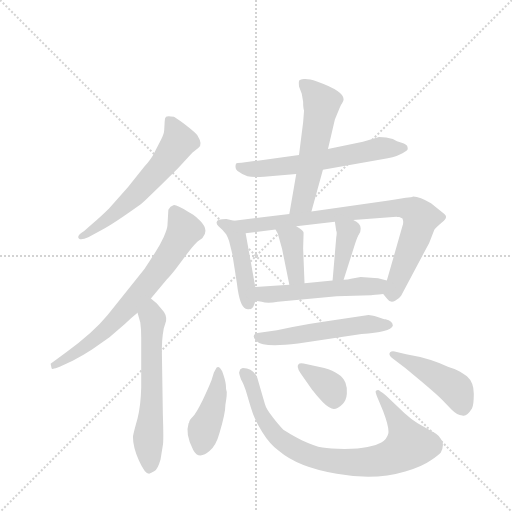
t = 0.00 s
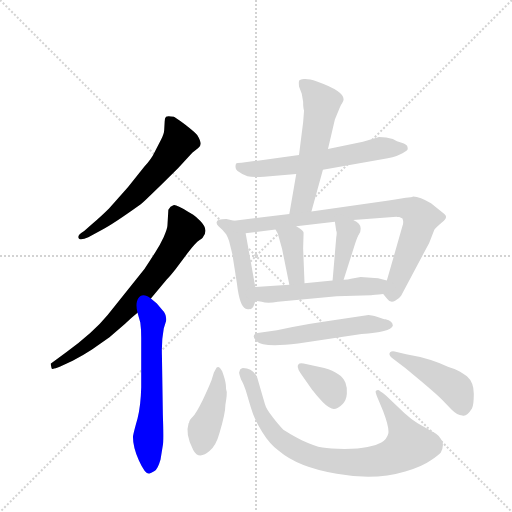
t = 2.11 s
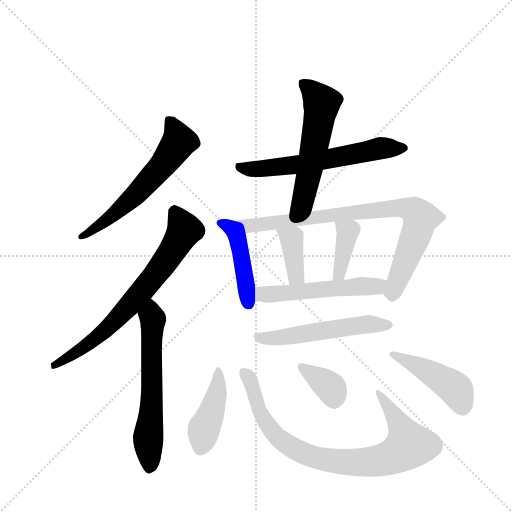
t = 4.23 s
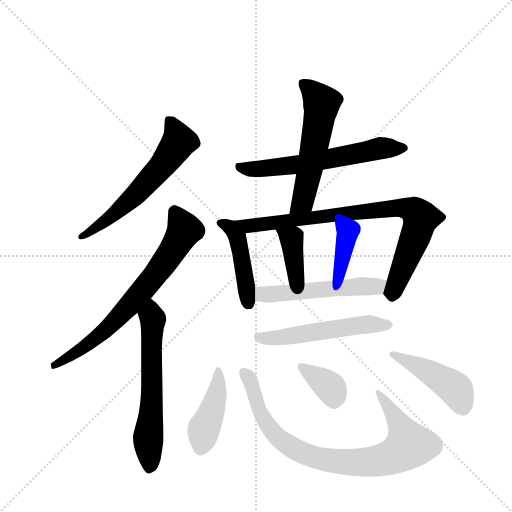
t = 6.34 s
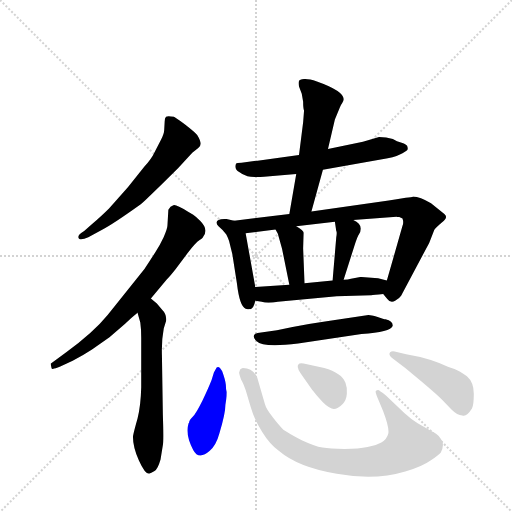
t = 8.45 s
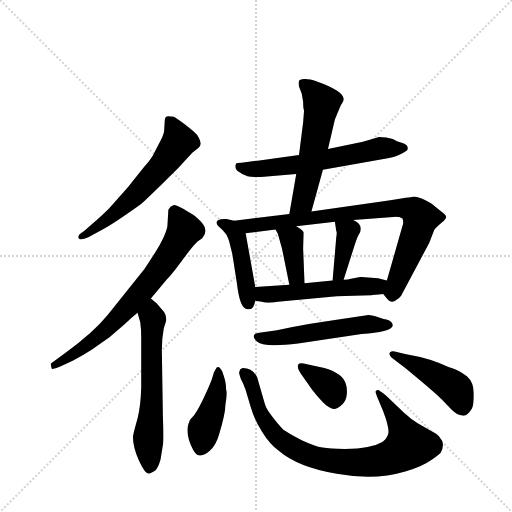
t = 10.57 s

The animated SVG that drew these frames (rendered in a browser with its animation timeline set to each time). Animation: 15 CSS @keyframes rules; one cycle of 10.57 s.

<svg version="1.1" viewBox="0 0 1024 1024" xmlns="http://www.w3.org/2000/svg">
  <g stroke="lightgray" stroke-dasharray="1,1" stroke-width="1" transform="scale(4, 4)">
    <line x1="0" y1="0" x2="256" y2="256"></line>
    <line x1="256" y1="0" x2="0" y2="256"></line>
    <line x1="128" y1="0" x2="128" y2="256"></line>
    <line x1="0" y1="128" x2="256" y2="128"></line>
  </g>
  <g transform="scale(0.92, -0.92) translate(60, -900)">
    <style type="text/css">
      
        @keyframes keyframes0 {
          from {
            stroke: blue;
            stroke-dashoffset: 608;
            stroke-width: 128;
          }
          66% {
            animation-timing-function: step-end;
            stroke: blue;
            stroke-dashoffset: 0;
            stroke-width: 128;
          }
          to {
            stroke: black;
            stroke-width: 1024;
          }
        }
        #make-me-a-hanzi-animation-0 {
          animation: keyframes0 0.7447916666666666s both;
          animation-delay: 0s;
          animation-timing-function: linear;
        }
      
        @keyframes keyframes1 {
          from {
            stroke: blue;
            stroke-dashoffset: 715;
            stroke-width: 128;
          }
          70% {
            animation-timing-function: step-end;
            stroke: blue;
            stroke-dashoffset: 0;
            stroke-width: 128;
          }
          to {
            stroke: black;
            stroke-width: 1024;
          }
        }
        #make-me-a-hanzi-animation-1 {
          animation: keyframes1 0.8318684895833334s both;
          animation-delay: 0.7447916666666666s;
          animation-timing-function: linear;
        }
      
        @keyframes keyframes2 {
          from {
            stroke: blue;
            stroke-dashoffset: 618;
            stroke-width: 128;
          }
          67% {
            animation-timing-function: step-end;
            stroke: blue;
            stroke-dashoffset: 0;
            stroke-width: 128;
          }
          to {
            stroke: black;
            stroke-width: 1024;
          }
        }
        #make-me-a-hanzi-animation-2 {
          animation: keyframes2 0.7529296875s both;
          animation-delay: 1.57666015625s;
          animation-timing-function: linear;
        }
      
        @keyframes keyframes3 {
          from {
            stroke: blue;
            stroke-dashoffset: 617;
            stroke-width: 128;
          }
          67% {
            animation-timing-function: step-end;
            stroke: blue;
            stroke-dashoffset: 0;
            stroke-width: 128;
          }
          to {
            stroke: black;
            stroke-width: 1024;
          }
        }
        #make-me-a-hanzi-animation-3 {
          animation: keyframes3 0.7521158854166666s both;
          animation-delay: 2.32958984375s;
          animation-timing-function: linear;
        }
      
        @keyframes keyframes4 {
          from {
            stroke: blue;
            stroke-dashoffset: 564;
            stroke-width: 128;
          }
          65% {
            animation-timing-function: step-end;
            stroke: blue;
            stroke-dashoffset: 0;
            stroke-width: 128;
          }
          to {
            stroke: black;
            stroke-width: 1024;
          }
        }
        #make-me-a-hanzi-animation-4 {
          animation: keyframes4 0.708984375s both;
          animation-delay: 3.0817057291666665s;
          animation-timing-function: linear;
        }
      
        @keyframes keyframes5 {
          from {
            stroke: blue;
            stroke-dashoffset: 452;
            stroke-width: 128;
          }
          60% {
            animation-timing-function: step-end;
            stroke: blue;
            stroke-dashoffset: 0;
            stroke-width: 128;
          }
          to {
            stroke: black;
            stroke-width: 1024;
          }
        }
        #make-me-a-hanzi-animation-5 {
          animation: keyframes5 0.6178385416666666s both;
          animation-delay: 3.7906901041666665s;
          animation-timing-function: linear;
        }
      
        @keyframes keyframes6 {
          from {
            stroke: blue;
            stroke-dashoffset: 849;
            stroke-width: 128;
          }
          73% {
            animation-timing-function: step-end;
            stroke: blue;
            stroke-dashoffset: 0;
            stroke-width: 128;
          }
          to {
            stroke: black;
            stroke-width: 1024;
          }
        }
        #make-me-a-hanzi-animation-6 {
          animation: keyframes6 0.94091796875s both;
          animation-delay: 4.408528645833333s;
          animation-timing-function: linear;
        }
      
        @keyframes keyframes7 {
          from {
            stroke: blue;
            stroke-dashoffset: 386;
            stroke-width: 128;
          }
          56% {
            animation-timing-function: step-end;
            stroke: blue;
            stroke-dashoffset: 0;
            stroke-width: 128;
          }
          to {
            stroke: black;
            stroke-width: 1024;
          }
        }
        #make-me-a-hanzi-animation-7 {
          animation: keyframes7 0.5641276041666666s both;
          animation-delay: 5.349446614583333s;
          animation-timing-function: linear;
        }
      
        @keyframes keyframes8 {
          from {
            stroke: blue;
            stroke-dashoffset: 390;
            stroke-width: 128;
          }
          56% {
            animation-timing-function: step-end;
            stroke: blue;
            stroke-dashoffset: 0;
            stroke-width: 128;
          }
          to {
            stroke: black;
            stroke-width: 1024;
          }
        }
        #make-me-a-hanzi-animation-8 {
          animation: keyframes8 0.5673828125s both;
          animation-delay: 5.91357421875s;
          animation-timing-function: linear;
        }
      
        @keyframes keyframes9 {
          from {
            stroke: blue;
            stroke-dashoffset: 533;
            stroke-width: 128;
          }
          63% {
            animation-timing-function: step-end;
            stroke: blue;
            stroke-dashoffset: 0;
            stroke-width: 128;
          }
          to {
            stroke: black;
            stroke-width: 1024;
          }
        }
        #make-me-a-hanzi-animation-9 {
          animation: keyframes9 0.6837565104166666s both;
          animation-delay: 6.48095703125s;
          animation-timing-function: linear;
        }
      
        @keyframes keyframes10 {
          from {
            stroke: blue;
            stroke-dashoffset: 545;
            stroke-width: 128;
          }
          64% {
            animation-timing-function: step-end;
            stroke: blue;
            stroke-dashoffset: 0;
            stroke-width: 128;
          }
          to {
            stroke: black;
            stroke-width: 1024;
          }
        }
        #make-me-a-hanzi-animation-10 {
          animation: keyframes10 0.6935221354166666s both;
          animation-delay: 7.164713541666667s;
          animation-timing-function: linear;
        }
      
        @keyframes keyframes11 {
          from {
            stroke: blue;
            stroke-dashoffset: 427;
            stroke-width: 128;
          }
          58% {
            animation-timing-function: step-end;
            stroke: blue;
            stroke-dashoffset: 0;
            stroke-width: 128;
          }
          to {
            stroke: black;
            stroke-width: 1024;
          }
        }
        #make-me-a-hanzi-animation-11 {
          animation: keyframes11 0.5974934895833334s both;
          animation-delay: 7.858235677083334s;
          animation-timing-function: linear;
        }
      
        @keyframes keyframes12 {
          from {
            stroke: blue;
            stroke-dashoffset: 860;
            stroke-width: 128;
          }
          74% {
            animation-timing-function: step-end;
            stroke: blue;
            stroke-dashoffset: 0;
            stroke-width: 128;
          }
          to {
            stroke: black;
            stroke-width: 1024;
          }
        }
        #make-me-a-hanzi-animation-12 {
          animation: keyframes12 0.9498697916666666s both;
          animation-delay: 8.455729166666668s;
          animation-timing-function: linear;
        }
      
        @keyframes keyframes13 {
          from {
            stroke: blue;
            stroke-dashoffset: 360;
            stroke-width: 128;
          }
          54% {
            animation-timing-function: step-end;
            stroke: blue;
            stroke-dashoffset: 0;
            stroke-width: 128;
          }
          to {
            stroke: black;
            stroke-width: 1024;
          }
        }
        #make-me-a-hanzi-animation-13 {
          animation: keyframes13 0.54296875s both;
          animation-delay: 9.405598958333334s;
          animation-timing-function: linear;
        }
      
        @keyframes keyframes14 {
          from {
            stroke: blue;
            stroke-dashoffset: 453;
            stroke-width: 128;
          }
          60% {
            animation-timing-function: step-end;
            stroke: blue;
            stroke-dashoffset: 0;
            stroke-width: 128;
          }
          to {
            stroke: black;
            stroke-width: 1024;
          }
        }
        #make-me-a-hanzi-animation-14 {
          animation: keyframes14 0.61865234375s both;
          animation-delay: 9.948567708333334s;
          animation-timing-function: linear;
        }
      
    </style>
    
      <path d="M 289 497 L 327 534 L 358 568 L 371 578 Q 382 585 369 606 Q 366 611 343 629 Q 319 646 318 646 Q 304 649 301 646 Q 298 643 298 636 L 297 618 Q 297 610 290 596 L 276 569 Q 269 554 254 538 L 218 493 L 177 447 Q 162 432 139 412 L 123 398 Q 110 390 110 385 Q 111 375 132 384 L 161 400 Q 186 413 246 456 Q 249 458 289 497 Z" fill="lightgray"></path>
    
      <path d="M 268 251 L 302 292 Q 307 296 322 315 L 348 350 Q 365 372 374 378 Q 382 384 382 386 Q 394 401 375 420 Q 365 430 360 433 L 348 440 Q 323 456 317 454 Q 310 452 306 444 L 304 410 Q 304 404 296 385 Q 287 366 278 352 L 254 315 L 174 215 Q 143 177 84 134 L 50 109 L 52 100 Q 52 95 71 103 L 98 116 Q 119 126 140 140 L 178 167 L 212 196 Q 224 208 239 220 L 268 251 Z" fill="lightgray"></path>
    
      <path d="M 281 240 L 268 251 C 245 270 231 249 239 220 L 245 199 Q 247 185 247 166 L 247 58 Q 246 18 239 -10 Q 231 -38 229 -49 Q 229 -73 242 -101 Q 255 -130 264 -130 Q 268 -129 276 -124 Q 283 -120 289 -99 L 294 -68 Q 296 -60 294 0 L 292 128 Q 291 160 296 186 L 301 202 Q 303 216 292 227 L 281 240 Z" fill="lightgray"></path>
    
      <path d="M 642 531 L 783 556 Q 805 561 815 567 Q 825 572 826 575 Q 827 578 825 583 Q 822 588 803 593 L 794 598 Q 780 602 764 602 L 729 592 L 653 576 L 590 563 L 465 546 Q 455 546 453 544 Q 449 532 460 526 Q 467 520 478 517 Q 489 514 514 516 L 584 522 L 642 531 Z" fill="lightgray"></path>
    
      <path d="M 617 440 L 642 531 L 653 576 L 668 640 L 679 667 Q 681 672 684 676 Q 687 680 687 684 Q 688 702 629 723 Q 610 729 601 728 Q 591 727 590 724 Q 589 720 590 712 L 596 696 L 599 679 Q 599 664 601 660 L 599 634 L 590 563 L 584 522 L 569 435 C 564 405 609 411 617 440 Z" fill="lightgray"></path>
    
      <path d="M 411 417 Q 410 413 415 408 Q 426 399 432 390 Q 437 380 438 376 L 445 348 L 455 284 Q 461 233 474 229 Q 482 227 483 228 Q 491 227 495 246 L 495 276 L 474 393 C 470 415 470 415 449 420 L 432 424 Q 411 424 411 417 Z" fill="lightgray"></path>
    
      <path d="M 773 261 L 782 250 Q 789 240 799 246 Q 809 252 812 257 L 873 372 L 884 400 Q 887 405 905 420 Q 914 428 906 435 L 877 458 Q 853 473 838 473 Q 835 471 822 470 Q 801 466 785 464 L 617 440 L 569 435 L 449 420 C 419 416 444 389 474 393 L 539 401 L 584 408 L 668 418 L 708 422 L 802 429 Q 803 428 808 428 L 815 425 Q 818 416 815 409 L 781 290 C 773 261 773 261 773 261 Z" fill="lightgray"></path>
    
      <path d="M 539 401 L 544 392 L 553 360 L 569 281 C 575 252 603 254 602 284 L 599 360 L 600 394 Q 600 399 584 408 C 558 423 524 427 539 401 Z" fill="lightgray"></path>
    
      <path d="M 671 384 L 663 290 C 660 260 678 263 687 292 L 710 364 Q 717 387 721 392 Q 724 396 724 402 Q 725 415 708 422 C 681 435 664 443 668 418 L 671 398 Q 673 396 671 384 Z" fill="lightgray"></path>
    
      <path d="M 495 246 L 509 244 Q 521 240 544 244 L 672 256 L 747 258 Q 752 259 773 261 C 803 264 810 282 781 290 L 762 295 L 724 298 L 703 294 Q 697 292 687 292 L 663 290 L 602 284 L 569 281 L 495 276 C 465 274 465 250 495 246 Z" fill="lightgray"></path>
    
      <path d="M 794 192 Q 794 202 778 206 Q 775 206 761 211 Q 746 215 741 215 L 661 203 Q 614 197 542 182 L 500 176 Q 484 172 498 158 Q 511 144 588 153 L 726 174 Q 789 178 794 192 Z" fill="lightgray"></path>
    
      <path d="M 430 20 L 432 33 Q 433 39 433 48 Q 431 52 431 63 Q 430 74 423 93 Q 416 106 411 101 L 405 90 L 400 74 Q 393 56 380 29 Q 366 1 359 -6 Q 351 -14 351 -19 L 350 -20 Q 342 -44 360 -78 Q 372 -101 396 -80 Q 410 -68 417 -42 Q 430 1 430 20 Z" fill="lightgray"></path>
    
      <path d="M 763 30 L 773 6 Q 787 -31 784 -43 Q 781 -55 769 -62 Q 757 -69 739 -72 Q 720 -76 689 -76 Q 657 -76 641 -73 Q 624 -70 596 -57 Q 566 -41 556 -34 Q 546 -24 533 -7 Q 519 10 516 21 L 499 80 Q 489 100 468 100 Q 463 98 462 97 L 460 91 Q 459 89 464 75 Q 468 69 474 52 L 485 15 Q 493 -13 510 -39 Q 526 -65 546 -80 Q 588 -116 672 -130 Q 755 -145 821 -125 Q 858 -114 876 -101 Q 894 -89 898 -84 Q 906 -70 901 -58 Q 895 -47 888 -43 L 848 -20 Q 834 -12 819 2 L 779 40 Q 764 52 762 52 Q 759 52 757 50 Q 755 48 763 30 Z" fill="lightgray"></path>
    
      <path d="M 645 100 L 600 110 Q 591 111 590 109 Q 583 104 593 89 L 617 55 Q 618 53 634 34 Q 650 15 661 12 Q 671 8 685 22 Q 693 30 694 44 Q 695 58 691 68 Q 683 89 645 100 Z" fill="lightgray"></path>
    
      <path d="M 823 130 L 798 136 Q 792 138 788 134 Q 784 129 791 123 L 821 100 L 857 70 Q 890 42 900 32 L 922 9 Q 934 -3 945 -3 Q 954 -7 966 12 Q 970 19 970 44 Q 970 69 955 82 Q 939 94 928 98 L 915 102 Q 877 121 823 130 Z" fill="lightgray"></path>
    
    
      <clipPath id="make-me-a-hanzi-clip-0">
        <path d="M 289 497 L 327 534 L 358 568 L 371 578 Q 382 585 369 606 Q 366 611 343 629 Q 319 646 318 646 Q 304 649 301 646 Q 298 643 298 636 L 297 618 Q 297 610 290 596 L 276 569 Q 269 554 254 538 L 218 493 L 177 447 Q 162 432 139 412 L 123 398 Q 110 390 110 385 Q 111 375 132 384 L 161 400 Q 186 413 246 456 Q 249 458 289 497 Z"></path>
      </clipPath>
      <path clip-path="url(#make-me-a-hanzi-clip-0)" d="M 306 639 L 321 618 L 329 592 L 300 549 L 226 467 L 167 418 L 116 386" fill="none" id="make-me-a-hanzi-animation-0" stroke-dasharray="480 960" stroke-linecap="round"></path>
    
      <clipPath id="make-me-a-hanzi-clip-1">
        <path d="M 268 251 L 302 292 Q 307 296 322 315 L 348 350 Q 365 372 374 378 Q 382 384 382 386 Q 394 401 375 420 Q 365 430 360 433 L 348 440 Q 323 456 317 454 Q 310 452 306 444 L 304 410 Q 304 404 296 385 Q 287 366 278 352 L 254 315 L 174 215 Q 143 177 84 134 L 50 109 L 52 100 Q 52 95 71 103 L 98 116 Q 119 126 140 140 L 178 167 L 212 196 Q 224 208 239 220 L 268 251 Z"></path>
      </clipPath>
      <path clip-path="url(#make-me-a-hanzi-clip-1)" d="M 319 441 L 339 398 L 278 303 L 162 176 L 108 135 L 57 106" fill="none" id="make-me-a-hanzi-animation-1" stroke-dasharray="587 1174" stroke-linecap="round"></path>
    
      <clipPath id="make-me-a-hanzi-clip-2">
        <path d="M 281 240 L 268 251 C 245 270 231 249 239 220 L 245 199 Q 247 185 247 166 L 247 58 Q 246 18 239 -10 Q 231 -38 229 -49 Q 229 -73 242 -101 Q 255 -130 264 -130 Q 268 -129 276 -124 Q 283 -120 289 -99 L 294 -68 Q 296 -60 294 0 L 292 128 Q 291 160 296 186 L 301 202 Q 303 216 292 227 L 281 240 Z"></path>
      </clipPath>
      <path clip-path="url(#make-me-a-hanzi-clip-2)" d="M 267 243 L 273 206 L 268 -12 L 262 -51 L 266 -118" fill="none" id="make-me-a-hanzi-animation-2" stroke-dasharray="490 980" stroke-linecap="round"></path>
    
      <clipPath id="make-me-a-hanzi-clip-3">
        <path d="M 642 531 L 783 556 Q 805 561 815 567 Q 825 572 826 575 Q 827 578 825 583 Q 822 588 803 593 L 794 598 Q 780 602 764 602 L 729 592 L 653 576 L 590 563 L 465 546 Q 455 546 453 544 Q 449 532 460 526 Q 467 520 478 517 Q 489 514 514 516 L 584 522 L 642 531 Z"></path>
      </clipPath>
      <path clip-path="url(#make-me-a-hanzi-clip-3)" d="M 460 539 L 485 532 L 575 540 L 765 578 L 816 578" fill="none" id="make-me-a-hanzi-animation-3" stroke-dasharray="489 978" stroke-linecap="round"></path>
    
      <clipPath id="make-me-a-hanzi-clip-4">
        <path d="M 617 440 L 642 531 L 653 576 L 668 640 L 679 667 Q 681 672 684 676 Q 687 680 687 684 Q 688 702 629 723 Q 610 729 601 728 Q 591 727 590 724 Q 589 720 590 712 L 596 696 L 599 679 Q 599 664 601 660 L 599 634 L 590 563 L 584 522 L 569 435 C 564 405 609 411 617 440 Z"></path>
      </clipPath>
      <path clip-path="url(#make-me-a-hanzi-clip-4)" d="M 598 718 L 630 689 L 639 672 L 638 660 L 597 460 L 574 442" fill="none" id="make-me-a-hanzi-animation-4" stroke-dasharray="436 872" stroke-linecap="round"></path>
    
      <clipPath id="make-me-a-hanzi-clip-5">
        <path d="M 411 417 Q 410 413 415 408 Q 426 399 432 390 Q 437 380 438 376 L 445 348 L 455 284 Q 461 233 474 229 Q 482 227 483 228 Q 491 227 495 246 L 495 276 L 474 393 C 470 415 470 415 449 420 L 432 424 Q 411 424 411 417 Z"></path>
      </clipPath>
      <path clip-path="url(#make-me-a-hanzi-clip-5)" d="M 418 415 L 441 405 L 457 382 L 480 241" fill="none" id="make-me-a-hanzi-animation-5" stroke-dasharray="324 648" stroke-linecap="round"></path>
    
      <clipPath id="make-me-a-hanzi-clip-6">
        <path d="M 773 261 L 782 250 Q 789 240 799 246 Q 809 252 812 257 L 873 372 L 884 400 Q 887 405 905 420 Q 914 428 906 435 L 877 458 Q 853 473 838 473 Q 835 471 822 470 Q 801 466 785 464 L 617 440 L 569 435 L 449 420 C 419 416 444 389 474 393 L 539 401 L 584 408 L 668 418 L 708 422 L 802 429 Q 803 428 808 428 L 815 425 Q 818 416 815 409 L 781 290 C 773 261 773 261 773 261 Z"></path>
      </clipPath>
      <path clip-path="url(#make-me-a-hanzi-clip-6)" d="M 457 419 L 480 408 L 780 446 L 841 442 L 855 426 L 850 405 L 792 255" fill="none" id="make-me-a-hanzi-animation-6" stroke-dasharray="721 1442" stroke-linecap="round"></path>
    
      <clipPath id="make-me-a-hanzi-clip-7">
        <path d="M 539 401 L 544 392 L 553 360 L 569 281 C 575 252 603 254 602 284 L 599 360 L 600 394 Q 600 399 584 408 C 558 423 524 427 539 401 Z"></path>
      </clipPath>
      <path clip-path="url(#make-me-a-hanzi-clip-7)" d="M 547 400 L 575 378 L 584 299 L 596 291" fill="none" id="make-me-a-hanzi-animation-7" stroke-dasharray="258 516" stroke-linecap="round"></path>
    
      <clipPath id="make-me-a-hanzi-clip-8">
        <path d="M 671 384 L 663 290 C 660 260 678 263 687 292 L 710 364 Q 717 387 721 392 Q 724 396 724 402 Q 725 415 708 422 C 681 435 664 443 668 418 L 671 398 Q 673 396 671 384 Z"></path>
      </clipPath>
      <path clip-path="url(#make-me-a-hanzi-clip-8)" d="M 675 414 L 696 396 L 678 304 L 668 297" fill="none" id="make-me-a-hanzi-animation-8" stroke-dasharray="262 524" stroke-linecap="round"></path>
    
      <clipPath id="make-me-a-hanzi-clip-9">
        <path d="M 495 246 L 509 244 Q 521 240 544 244 L 672 256 L 747 258 Q 752 259 773 261 C 803 264 810 282 781 290 L 762 295 L 724 298 L 703 294 Q 697 292 687 292 L 663 290 L 602 284 L 569 281 L 495 276 C 465 274 465 250 495 246 Z"></path>
      </clipPath>
      <path clip-path="url(#make-me-a-hanzi-clip-9)" d="M 503 269 L 512 260 L 524 260 L 759 277 L 774 284" fill="none" id="make-me-a-hanzi-animation-9" stroke-dasharray="405 810" stroke-linecap="round"></path>
    
      <clipPath id="make-me-a-hanzi-clip-10">
        <path d="M 794 192 Q 794 202 778 206 Q 775 206 761 211 Q 746 215 741 215 L 661 203 Q 614 197 542 182 L 500 176 Q 484 172 498 158 Q 511 144 588 153 L 726 174 Q 789 178 794 192 Z"></path>
      </clipPath>
      <path clip-path="url(#make-me-a-hanzi-clip-10)" d="M 500 167 L 553 166 L 724 194 L 787 194" fill="none" id="make-me-a-hanzi-animation-10" stroke-dasharray="417 834" stroke-linecap="round"></path>
    
      <clipPath id="make-me-a-hanzi-clip-11">
        <path d="M 430 20 L 432 33 Q 433 39 433 48 Q 431 52 431 63 Q 430 74 423 93 Q 416 106 411 101 L 405 90 L 400 74 Q 393 56 380 29 Q 366 1 359 -6 Q 351 -14 351 -19 L 350 -20 Q 342 -44 360 -78 Q 372 -101 396 -80 Q 410 -68 417 -42 Q 430 1 430 20 Z"></path>
      </clipPath>
      <path clip-path="url(#make-me-a-hanzi-clip-11)" d="M 414 92 L 408 30 L 384 -30 L 376 -73" fill="none" id="make-me-a-hanzi-animation-11" stroke-dasharray="299 598" stroke-linecap="round"></path>
    
      <clipPath id="make-me-a-hanzi-clip-12">
        <path d="M 763 30 L 773 6 Q 787 -31 784 -43 Q 781 -55 769 -62 Q 757 -69 739 -72 Q 720 -76 689 -76 Q 657 -76 641 -73 Q 624 -70 596 -57 Q 566 -41 556 -34 Q 546 -24 533 -7 Q 519 10 516 21 L 499 80 Q 489 100 468 100 Q 463 98 462 97 L 460 91 Q 459 89 464 75 Q 468 69 474 52 L 485 15 Q 493 -13 510 -39 Q 526 -65 546 -80 Q 588 -116 672 -130 Q 755 -145 821 -125 Q 858 -114 876 -101 Q 894 -89 898 -84 Q 906 -70 901 -58 Q 895 -47 888 -43 L 848 -20 Q 834 -12 819 2 L 779 40 Q 764 52 762 52 Q 759 52 757 50 Q 755 48 763 30 Z"></path>
      </clipPath>
      <path clip-path="url(#make-me-a-hanzi-clip-12)" d="M 469 92 L 482 76 L 508 0 L 538 -45 L 584 -78 L 635 -98 L 715 -106 L 769 -100 L 793 -93 L 829 -68 L 808 -21 L 761 47" fill="none" id="make-me-a-hanzi-animation-12" stroke-dasharray="732 1464" stroke-linecap="round"></path>
    
      <clipPath id="make-me-a-hanzi-clip-13">
        <path d="M 645 100 L 600 110 Q 591 111 590 109 Q 583 104 593 89 L 617 55 Q 618 53 634 34 Q 650 15 661 12 Q 671 8 685 22 Q 693 30 694 44 Q 695 58 691 68 Q 683 89 645 100 Z"></path>
      </clipPath>
      <path clip-path="url(#make-me-a-hanzi-clip-13)" d="M 596 103 L 660 55 L 666 32" fill="none" id="make-me-a-hanzi-animation-13" stroke-dasharray="232 464" stroke-linecap="round"></path>
    
      <clipPath id="make-me-a-hanzi-clip-14">
        <path d="M 823 130 L 798 136 Q 792 138 788 134 Q 784 129 791 123 L 821 100 L 857 70 Q 890 42 900 32 L 922 9 Q 934 -3 945 -3 Q 954 -7 966 12 Q 970 19 970 44 Q 970 69 955 82 Q 939 94 928 98 L 915 102 Q 877 121 823 130 Z"></path>
      </clipPath>
      <path clip-path="url(#make-me-a-hanzi-clip-14)" d="M 794 130 L 919 64 L 932 52 L 946 17" fill="none" id="make-me-a-hanzi-animation-14" stroke-dasharray="325 650" stroke-linecap="round"></path>
    
  </g>
</svg>
